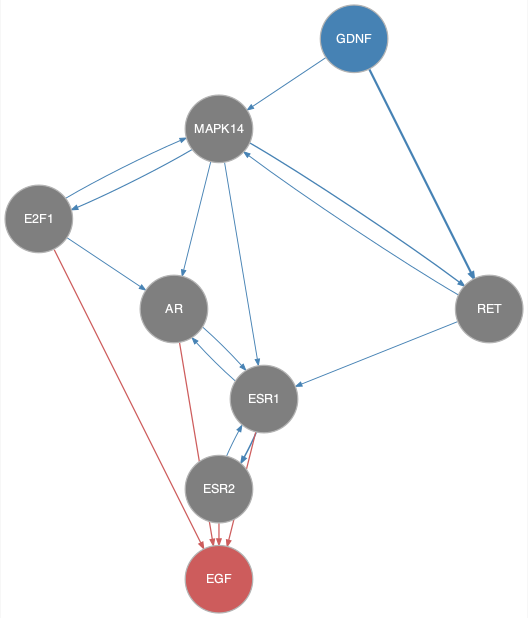

Data behind this chart, as committed beside it:
from	to
AR	ESR1
E2F1	AR
E2F1	MAPK14
ESR1	AR
ESR1	ESR2
ESR2	ESR1
GDNF	MAPK14
GDNF	RET
MAPK14	AR
MAPK14	E2F1
MAPK14	ESR1
MAPK14	RET
RET	ESR1
RET	MAPK14
AR	EGF
E2F1	EGF
ESR1	EGF
ESR2	EGF
